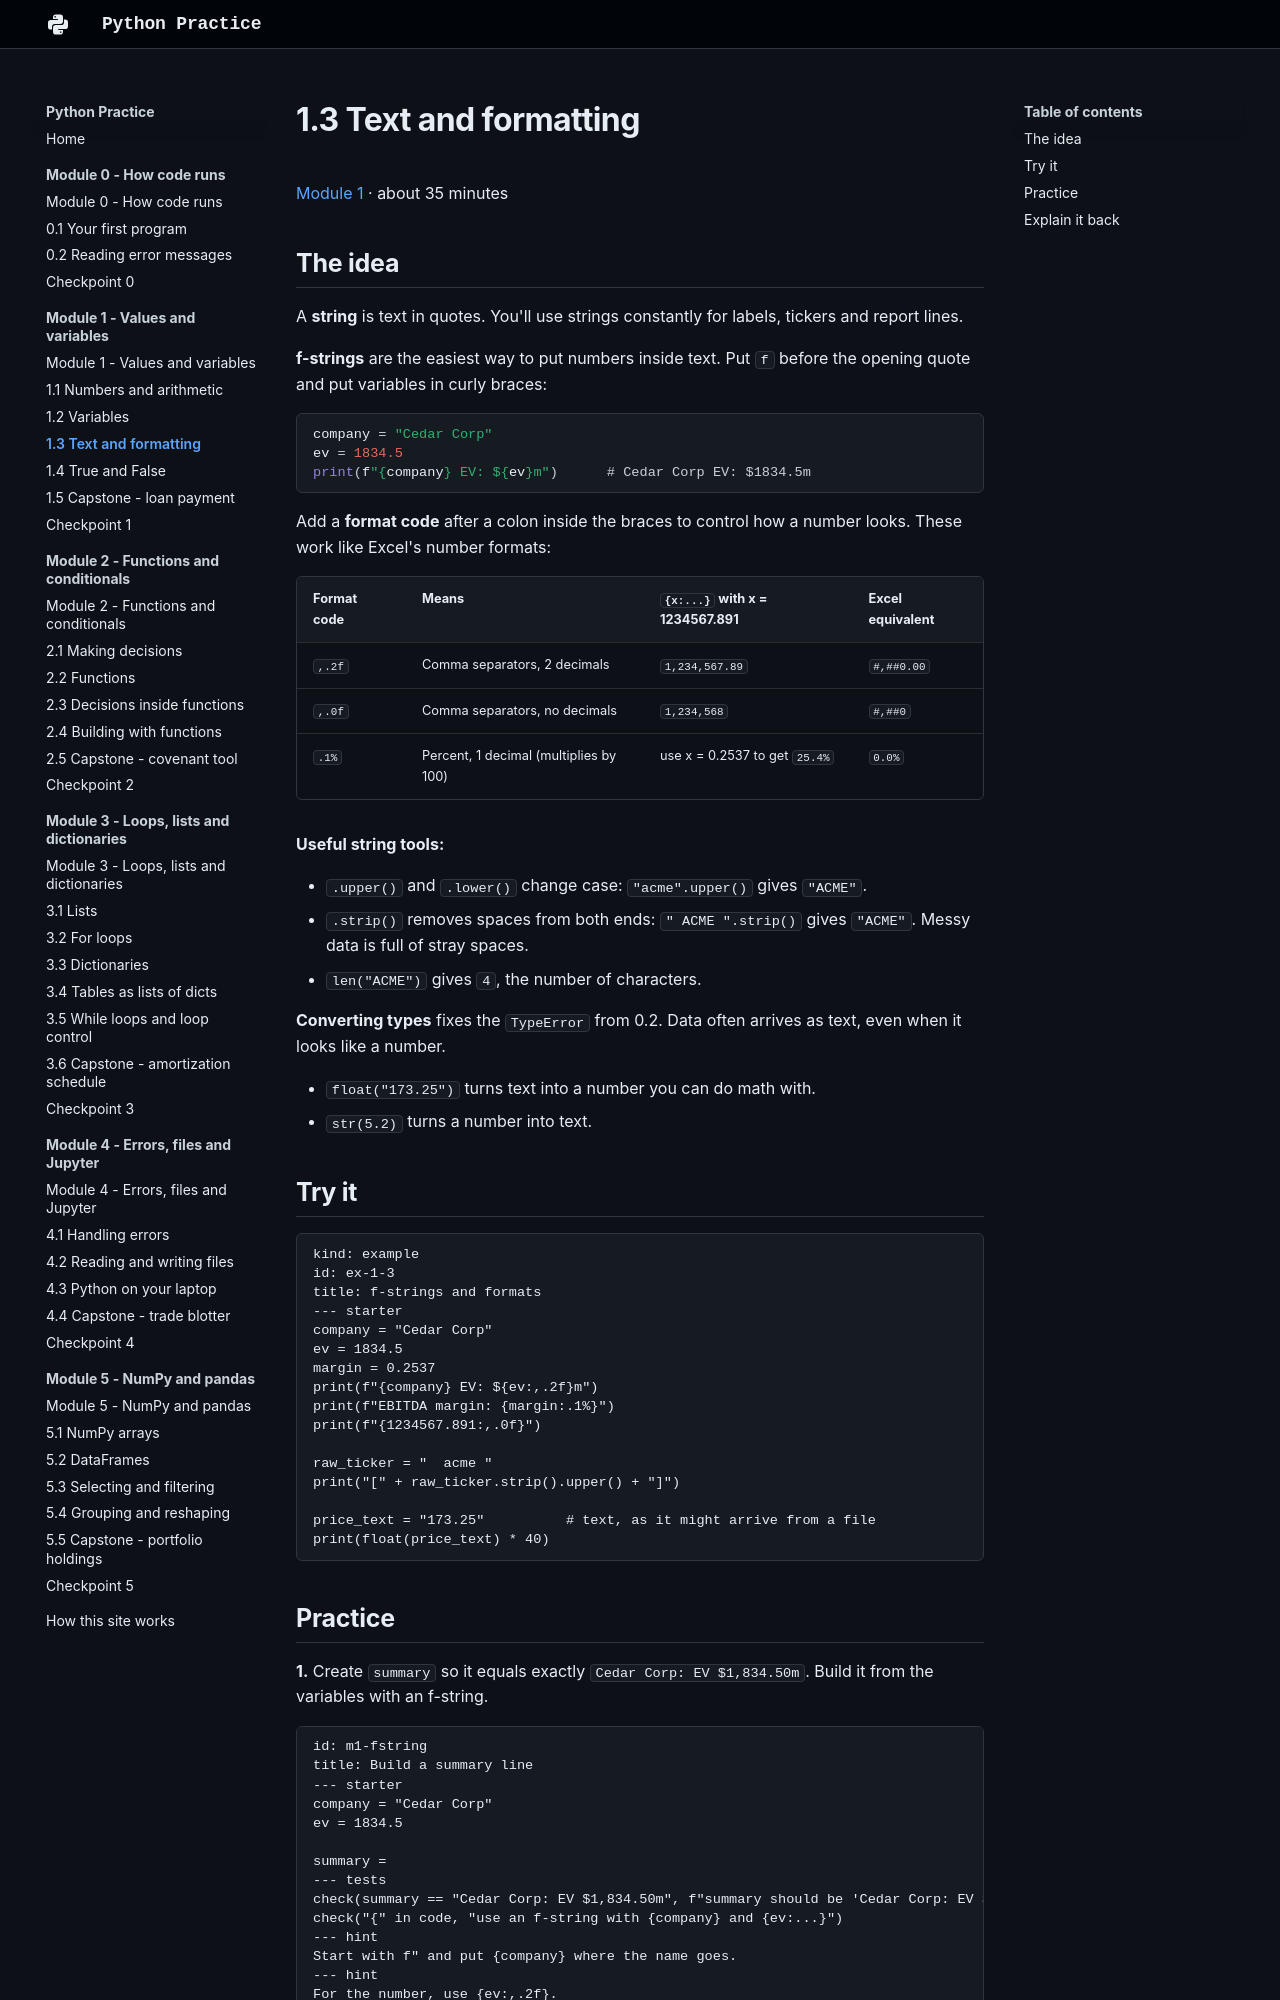

repository: w-ducdoan/python-practice · page: module-1/1-3-strings/index.html · generator: mkdocs

---
type: lesson
workstation: Academia HQ
last_updated: 2026-10-24
---

# 1.3 Text and formatting

[Module 1](index.md) · about 35 minutes

## The idea

A **string** is text in quotes. You'll use strings constantly for labels, tickers and report lines.

**f-strings** are the easiest way to put numbers inside text. Put `f` before the opening quote and put variables in curly braces:

```python
company = "Cedar Corp"
ev = 1834.5
print(f"{company} EV: ${ev}m")      # Cedar Corp EV: $1834.5m
```

Add a **format code** after a colon inside the braces to control how a number looks. These work like Excel's number formats:

| Format code | Means | `{x:...}` with x = 1234567.891 | Excel equivalent |
| :-- | :-- | :-- | :-- |
| `,.2f` | Comma separators, 2 decimals | `1,234,567.89` | `#,##0.00` |
| `,.0f` | Comma separators, no decimals | `1,234,568` | `#,##0` |
| `.1%` | Percent, 1 decimal (multiplies by 100) | use x = 0.2537 to get `25.4%` | `0.0%` |

**Useful string tools:**

- `.upper()` and `.lower()` change case: `"acme".upper()` gives `"ACME"`.
- `.strip()` removes spaces from both ends: `"  ACME ".strip()` gives `"ACME"`. Messy data is full of stray spaces.
- `len("ACME")` gives `4`, the number of characters.

**Converting types** fixes the `TypeError` from 0.2. Data often arrives as text, even when it looks like a number.

- `float("173.25")` turns text into a number you can do math with.
- `str(5.2)` turns a number into text.

## Try it

```exercise
kind: example
id: ex-1-3
title: f-strings and formats
--- starter
company = "Cedar Corp"
ev = 1834.5
margin = 0.2537
print(f"{company} EV: ${ev:,.2f}m")
print(f"EBITDA margin: {margin:.1%}")
print(f"{1234567.891:,.0f}")

raw_ticker = "  acme "
print("[" + raw_ticker.strip().upper() + "]")

price_text = "173.25"          # text, as it might arrive from a file
print(float(price_text) * 40)
```
